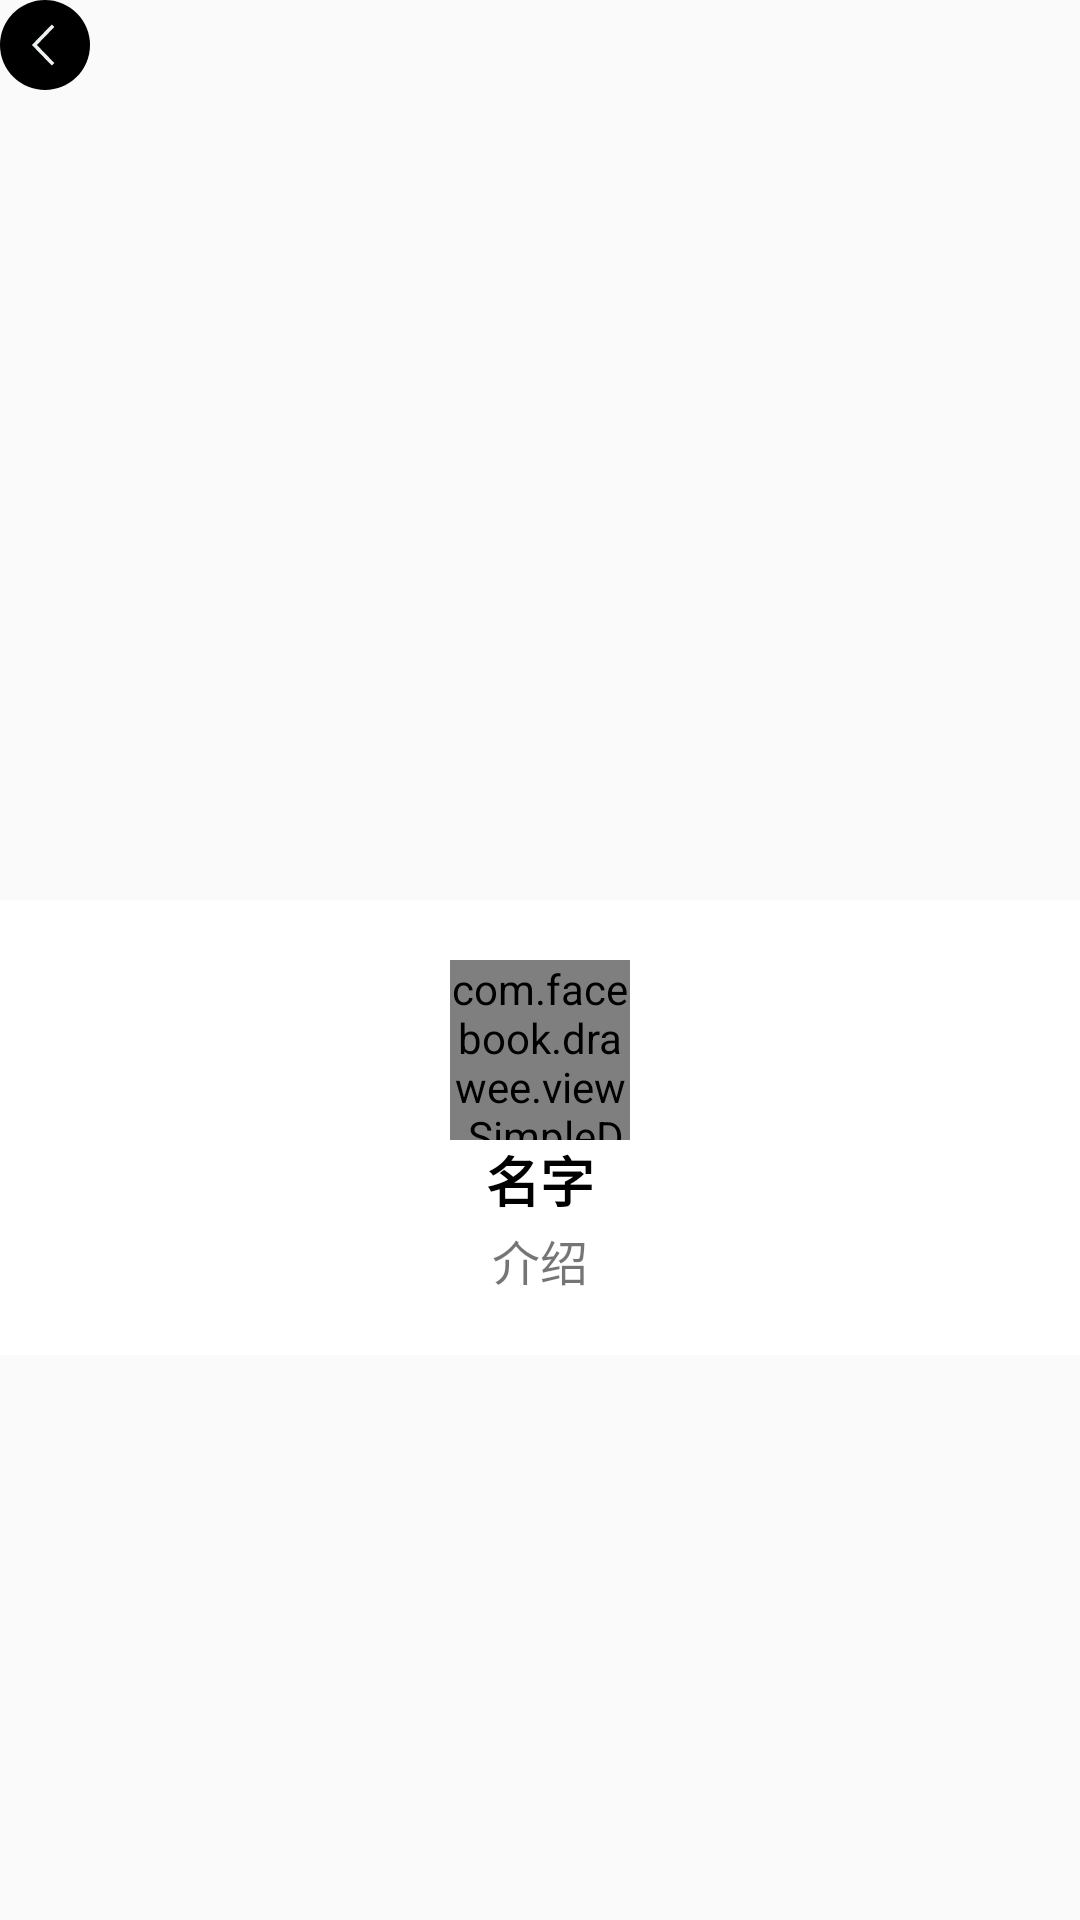

The Android layout XML behind this screen, and the referenced resources:
<!-- AndroidManifest.xml: activity theme otherPageStyle -->
<!-- res/layout/activity_desginer_infomation.xml -->
<?xml version="1.0" encoding="utf-8"?>
<LinearLayout xmlns:android="http://schemas.android.com/apk/res/android"
    android:layout_width="match_parent"
    android:layout_height="match_parent">
    <ScrollView
        android:layout_width="match_parent"
        android:layout_height="match_parent">
        <RelativeLayout
            android:layout_width="match_parent"
            android:layout_height="match_parent">
    <android.support.v4.view.ViewPager
        android:id="@+id/viewpager_image"
        android:layout_width="match_parent"
        android:layout_height="300dp" />
            <include layout="@layout/button_back" />
            <include layout="@layout/desginerinfo_detail"
                android:layout_width="wrap_content"
                android:layout_height="wrap_content"
                android:layout_below="@+id/viewpager_image"/>
        </RelativeLayout>
    </ScrollView>
</LinearLayout>
<!-- res/layout/button_back.xml (included above) -->
<?xml version="1.0" encoding="utf-8"?>
<LinearLayout
    xmlns:android="http://schemas.android.com/apk/res/android"
    android:layout_width="wrap_content"
    android:layout_height="wrap_content">
    <ImageButton
        android:id="@+id/imagebutton_back"
        android:layout_width="wrap_content"
        android:layout_height="wrap_content"
        android:background="@drawable/shape_circle"
        android:src="@drawable/back" />

</LinearLayout>
<!-- res/layout/desginerinfo_detail.xml (included above) -->
<?xml version="1.0" encoding="utf-8"?>
<RelativeLayout xmlns:android="http://schemas.android.com/apk/res/android"
    xmlns:fresco="http://schemas.android.com/apk/res-auto"
    android:layout_width="match_parent"
    android:layout_height="wrap_content"
    android:background="#fff">

    <com.facebook.drawee.view.SimpleDraweeView
        android:id="@+id/simpleDraweeView_DesginerInfo_infor"
        android:layout_width="60dp"
        android:layout_height="60dp"
        android:layout_centerHorizontal="true"
        android:layout_marginTop="20dp"
        fresco:actualImageScaleType="centerInside"
        fresco:roundAsCircle="true" />
    <TextView
        android:layout_below="@+id/simpleDraweeView_DesginerInfo_infor"
        android:id="@+id/textview_name_infoDetail"
        android:layout_width="match_parent"
        android:layout_height="wrap_content"
        android:text="名字"
        android:textStyle="bold"
        android:textSize="18sp"
        android:textColor="#000"
        android:layout_marginBottom="2dp"
        android:gravity="center"/>
    <TextView
        android:layout_below="@+id/textview_name_infoDetail"
        android:id="@+id/textview_introduce_infoDetail"
        android:layout_width="match_parent"
        android:layout_height="wrap_content"
        android:textSize="16sp"
        android:text="介绍"
        android:gravity="center"
        android:layout_marginBottom="20dp"/>





</RelativeLayout>
<!-- resources referenced by this layout -->
<resources>
  <!-- drawable back (drawable) -->
  <?xml version="1.0" encoding="utf-8"?>
  <vector xmlns:android="http://schemas.android.com/apk/res/android"
      android:width="20dp"
      android:height="20dp"
      android:viewportWidth="200"
      android:viewportHeight="200">
  
      <path
          android:fillColor="#ecf0f1"
          android:pathData="M122.925,31.25 L64.575,91.4 L64.575,91.4 L56.25,100 L64.575,108.588
  L64.5875,108.588 L122.925,168.737 L131.25,160.15 L72.9125,100 L131.25,39.85 Z" />
  </vector>
  <!-- drawable shape_circle (drawable) -->
  <?xml version="1.0" encoding="utf-8"?>
  <shape xmlns:android="http://schemas.android.com/apk/res/android"
      android:shape="oval">
      <size
          android:width="30dp"
          android:height="30dp" />
      <solid android:color="#000000" />
  </shape>
  <style name="otherPageStyle" parent="AppTheme">
          <item name="android:windowIsTranslucent">true</item>
          <item name="windowActionBar">false</item>
          <item name="windowNoTitle">true</item>
      </style>
  <style name="AppTheme" parent="Theme.AppCompat.Light.DarkActionBar">
          
          <item name="colorPrimary">@color/colorPrimary</item>
          <item name="colorPrimaryDark">@color/colorPrimaryDark</item>
          <item name="colorAccent">@color/colorAccent</item>
      </style>
  <color name="colorPrimary">#3F51B5</color>
  <color name="colorPrimaryDark">#303F9F</color>
  <color name="colorAccent">#FF4081</color>
</resources>
